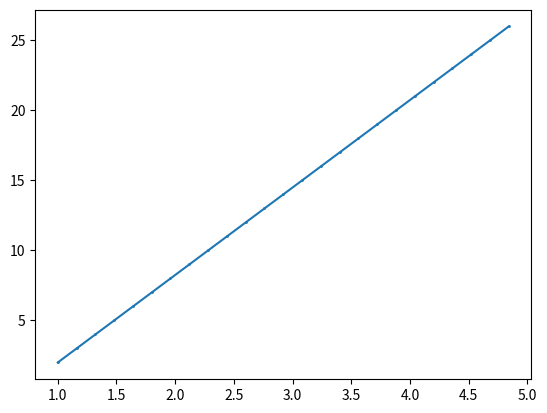

Recreate this plot in Python.
# -*- coding: utf-8 -*-
"""
Created on Mon Jan 27 14:13:32 2025

[redacted]
"""

from matplotlib import pyplot as plt 
  
# DDA Function for line generation 
  
  
def DDA(x0, y0, x1, y1): 
  
    # find absolute differences 
    dx = abs(x0 - x1) 
    dy = abs(y0 - y1) 
  
    # find maximum difference 
    steps = max(dx, dy) 
  
    # calculate the increment in x and y 
    xinc = dx/steps 
    yinc = dy/steps 
  
    # start with 1st point 
    x = float(x0) 
    y = float(y0) 
  
    # make a list for coordinates 
    x_coorinates = [] 
    y_coorinates = [] 
  
    for i in range(steps): 
        # append the x,y coordinates in respective list 
        x_coorinates.append(x) 
        y_coorinates.append(y) 
  
        # increment the values 
        x = x + xinc 
        y = y + yinc 
  
    # plot the line with coordinates list 
    plt.plot(x_coorinates, y_coorinates, marker="o", 
             markersize=1, markerfacecolor="green") 
    plt.show() 
  
  
# Driver code 
if __name__ == "__main__": 
  
    # coordinates of 1st point 
    x0, y0 = 1, 2
  
    # coordinates of 2nd point 
    x1, y1 = 5, 27
  
    # Function call 
    DDA(x0, y0, x1, y1) 